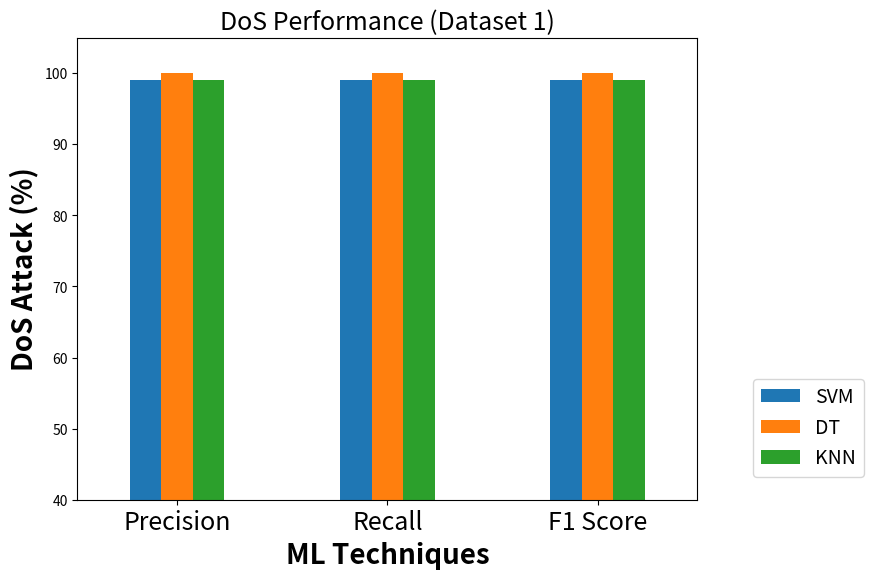
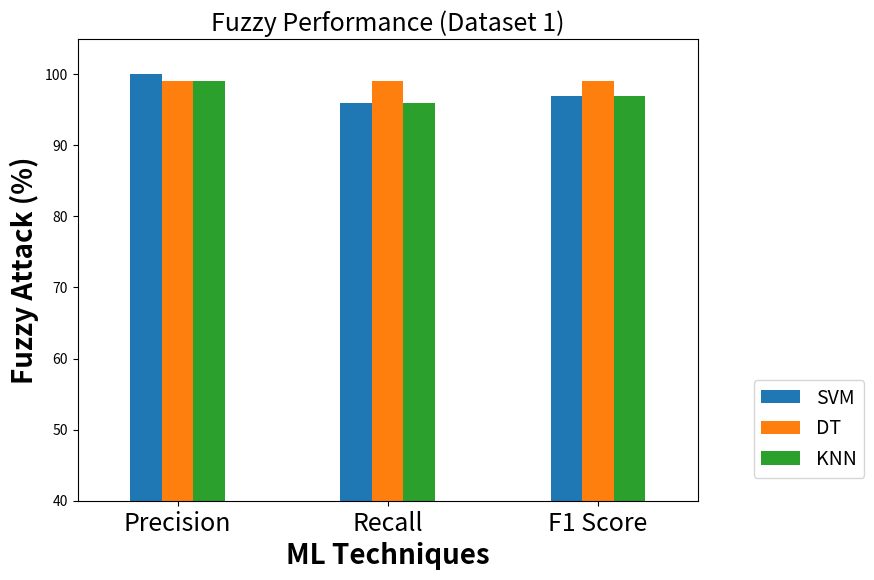
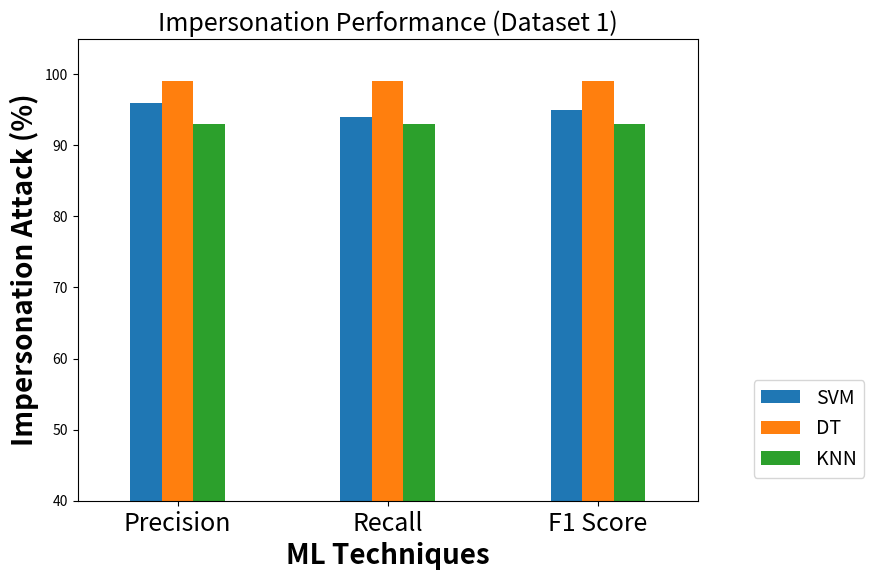
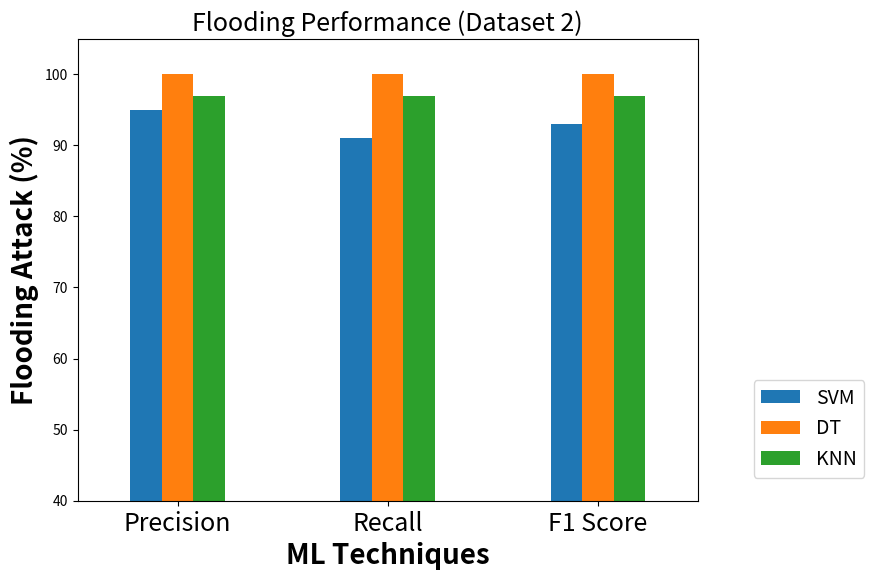
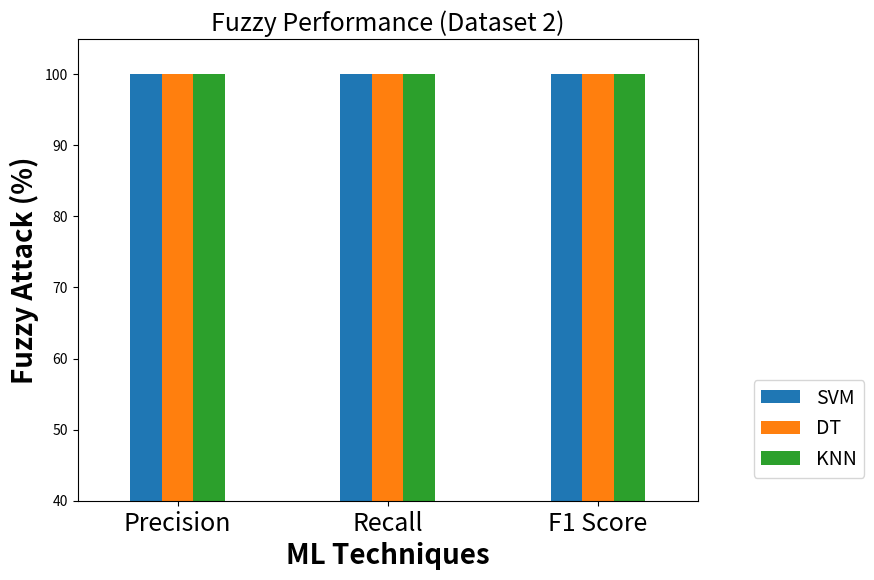
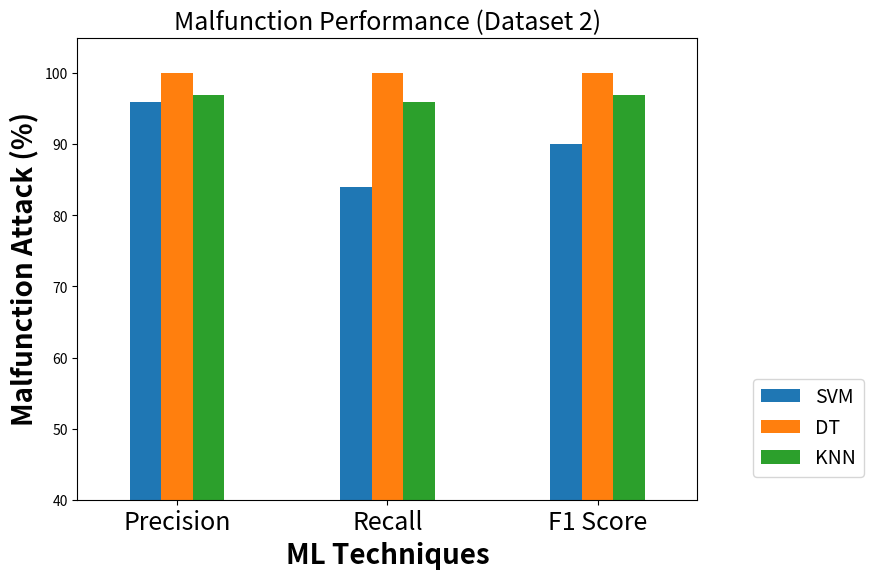
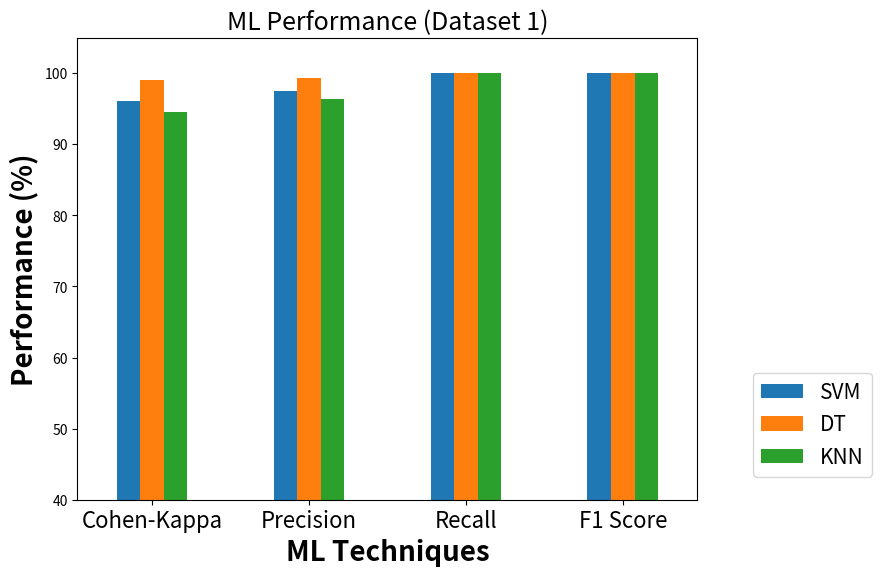
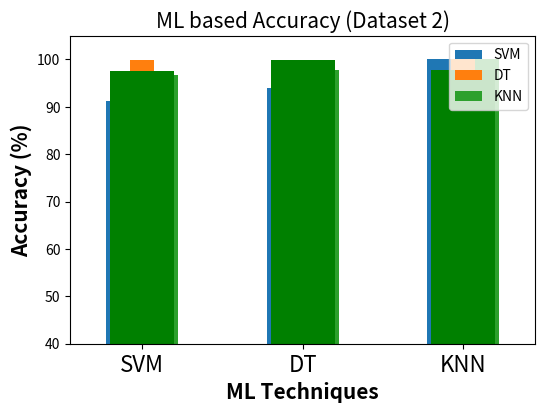

Here is the Python script that generated these plots, in order:
import numpy as np
import matplotlib.pyplot as plt

#Comparison of Performance evaluation metrics for DoS attacks (Dataset 1)

import pandas as pd
import matplotlib.pyplot as plt

plotdata = pd.DataFrame({

    "SVM":[99, 99, 99],

    "DT":[100, 100, 100],

    "KNN":[99, 99, 99]},

    index=["Precision", "Recall", "F1 Score"])

plotdata.plot(kind="bar",figsize=(8, 6), width=0.45)

#plt.title("FIFA ratings")
#plt.legend(loc="upper left")
plt.legend(fontsize = 14, loc=(1.09, 0.05))

plt.xticks(fontsize=18, rotation=0, horizontalalignment="center")

plt.xlabel("ML Techniques", fontweight ="bold", fontsize = 20)

plt.ylabel("DoS Attack (%)", fontweight ="bold", fontsize = 20)
plt.title("DoS Performance (Dataset 1)", fontsize = 18)
plt.ylim(40, 105)


#plt.xticks([r + barWidth for r in range(len(SVM))],
        #['Precision', 'Recall', 'F1 Score'])


#Comparison of Performance evaluation metrics for Fuzzy attacks (Dataset 1)

import pandas as pd
import matplotlib.pyplot as plt

plotdata = pd.DataFrame({

    "SVM":[100, 96, 97],

    "DT":[99, 99, 99],

    "KNN":[99, 96, 97]},

    index=["Precision", "Recall", "F1 Score"])
width = 1
plotdata.plot(kind="bar",figsize=(8, 6), width=0.45)

#plt.title("FIFA ratings")
#plt.legend(loc="upper left")
#plt.legend(fontsize = 8, loc=(0.8, 0.05))
plt.legend(fontsize = 14, loc=(1.09, 0.05))

plt.xticks(fontsize=18, rotation=0, horizontalalignment="center")

plt.xlabel("ML Techniques", fontweight ="bold", fontsize = 20)

plt.ylabel("Fuzzy Attack (%)", fontweight ="bold", fontsize = 20)
plt.title("Fuzzy Performance (Dataset 1)", fontsize = 18)
plt.ylim(40, 105)


#plt.xticks([r + barWidth for r in range(len(SVM))],
        #['Precision', 'Recall', 'F1 Score'])

#Comparison of Performance evaluation metrics for Impersonation attacks (Dataset 1)

import pandas as pd
import matplotlib.pyplot as plt

plotdata = pd.DataFrame({

    "SVM":[96, 94, 95],

    "DT":[99, 99, 99],

    "KNN":[93, 93, 93]},

    index=["Precision", "Recall", "F1 Score"])
width = 1
plotdata.plot(kind="bar",figsize=(8, 6), width=0.45)

#plt.title("FIFA ratings")
#plt.legend(loc="upper left")
#plt.legend(fontsize = 8, loc=(0.8, 0.05))
plt.legend(fontsize = 14, loc=(1.09, 0.05))

plt.xticks(fontsize=18, rotation=0, horizontalalignment="center")

plt.xlabel("ML Techniques", fontweight ="bold", fontsize = 20)

plt.ylabel("Impersonation Attack (%)", fontweight ="bold", fontsize =20)
plt.title("Impersonation Performance (Dataset 1)", fontsize = 18)
plt.ylim(40, 105)

#Comparison of Performance evaluation metrics for Flooding attacks (Dataset 2)

import pandas as pd
import matplotlib.pyplot as plt

plotdata = pd.DataFrame({

    "SVM":[95, 91, 93],

    "DT":[100, 100, 100],

    "KNN":[97, 97, 97]},

    index=["Precision", "Recall", "F1 Score"])
width = 1
plotdata.plot(kind="bar",figsize=(8, 6), width=0.45)

#plt.title("FIFA ratings")
#plt.legend(loc="upper left")
plt.legend(fontsize = 14, loc=(1.09, 0.05))

plt.xticks(fontsize=18, rotation=0, horizontalalignment="center")

plt.xlabel("ML Techniques", fontweight ="bold", fontsize = 20)

plt.ylabel("Flooding Attack (%)", fontweight ="bold", fontsize = 20)

plt.title("Flooding Performance (Dataset 2)", fontsize = 18)
plt.ylim(40, 105)


#plt.xticks([r + barWidth for r in range(len(SVM))],
        #['Precision', 'Recall', 'F1 Score'])

#Comparison of Performance evaluation metrics for Fuzzy attacks (Dataset 2)

import pandas as pd
import matplotlib.pyplot as plt

plotdata = pd.DataFrame({

    "SVM":[100, 100, 100],

    "DT":[100, 100, 100],

    "KNN":[100, 100, 100]},

    index=["Precision", "Recall", "F1 Score"])
width = 0.45
plotdata.plot(kind="bar",figsize=(8, 6), width=0.45)

#plt.title("FIFA ratings")
#plt.legend(loc="upper left")
plt.legend(fontsize = 14, loc=(1.09, 0.05))

plt.xticks(fontsize=18, rotation=0, horizontalalignment="center")

plt.xlabel("ML Techniques", fontweight ="bold", fontsize = 20)

plt.ylabel("Fuzzy Attack (%)", fontweight ="bold", fontsize = 20)
plt.title("Fuzzy Performance (Dataset 2)", fontsize = 18)
plt.ylim(40, 105)

#plt.xticks([r + barWidth for r in range(len(SVM))],
        #['Precision', 'Recall', 'F1 Score'])

#Comparison of Performance evaluation metrics for Malfunction attacks (Dataset 2)

import pandas as pd
import matplotlib.pyplot as plt

plotdata = pd.DataFrame({

    "SVM":[96, 84, 90],

    "DT":[100, 100, 100],

    "KNN":[97, 96, 97]},

    index=["Precision", "Recall", "F1 Score"])
width = 1
plotdata.plot(kind="bar",figsize=(8, 6), width=0.45)

#plt.title("FIFA ratings")
#plt.legend(loc="upper left")
plt.legend(fontsize = 14, loc=(1.09, 0.05))

plt.xticks(fontsize=18, rotation=0, horizontalalignment="center")

plt.xlabel("ML Techniques", fontweight ="bold", fontsize = 20)

plt.ylabel("Malfunction Attack (%)", fontweight ="bold", fontsize = 20)
plt.title("Malfunction Performance (Dataset 2)", fontsize = 18)
plt.ylim(40, 105)

#plt.xticks([r + barWidth for r in range(len(SVM))],
        #['Precision', 'Recall', 'F1 Score'])

#Performance comparison of Different ML techniques for Dataset 1

import pandas as pd
import matplotlib.pyplot as plt

plotdata = pd.DataFrame({

    "SVM":[96.1, 97.5, 100, 100],

    "DT":[99.0, 99.4, 100, 100],

    "KNN":[94.5, 96.4, 100, 100]},

    index=["Cohen-Kappa", "Precision", "Recall", "F1 Score"])
width = 0.25
plotdata.plot(kind="bar",figsize=(8, 6), width=0.45)

#plt.title("FIFA ratings")
#plt.legend(loc="upper left")
plt.legend(fontsize = 15, loc=(1.09, 0.05))

plt.xticks(fontsize=16, rotation=0, horizontalalignment="center")

plt.xlabel("ML Techniques", fontweight ="bold", fontsize = 20)

plt.ylabel("Performance (%)", fontweight ="bold", fontsize = 20)
plt.title("ML Performance (Dataset 1)", fontsize = 18)
plt.ylim(40, 105)

#plt.xticks([r + barWidth for r in range(len(SVM))],
        #['Precision', 'Recall', 'F1 Score'])

#Performance comparison of Different ML techniques for Dataset 2
import pandas as pd
import matplotlib.pyplot as plt


plotdata = pd.DataFrame({

    "SVM":[91.2, 93.9, 100, 100],

    "DT":[99.9, 99.9, 100, 100],

    "KNN":[96.8, 97.7, 100, 100]},

    index=["Cohen-Kappa", "Precision", "Recall", "F1 Score"])

pos = list(range(len(plotdata.index)))

width = 0.50 # the width of a bar

plotdata.plot(kind="bar",figsize=(8, 6), width=0.45)

#plt.title("FIFA ratings")
#plt.legend(loc="upper left")
plt.legend(fontsize = 14, loc=(1.09, 0.05))


plt.xticks(fontsize=16, rotation=0, horizontalalignment="center")

plt.xlabel("ML Techniques", fontweight ="bold", fontsize = 20)


plt.ylabel("Performance (%)", fontweight ="bold", fontsize = 20)
plt.title("ML Performance (Dataset 2)", fontsize = 18)
plt.ylim(40,105)


#plt.xticks([r + barWidth for r in range(len(SVM))],
        #['Precision', 'Recall', 'F1 Score'])

#Performance comparison of Different ML techniques for Dataset 1: Accuracy Comparison
# Create a sample dataframe with an text index

import pandas as pd
import matplotlib.pyplot as plt

plotdata = pd.DataFrame(
    {"Accuracy": [97.5, 99.4, 96.4]},
    index=["SVM", "DT", "KNN"])
# Plot a bar chart
#plotdata.plot(kind="barh")


#plotdata['pies'].plot(kind="barh", title="test")
plotdata['Accuracy'].plot(kind="bar", color=['green'], figsize=(6, 4), width=0.4)
#plt.title("Mince Pie Consumption Study Results")
plt.xticks(rotation=0, horizontalalignment="center")
plt.xlabel("ML Techniques", fontweight ="bold", fontsize = 15)
plt.ylabel("Accuracy (%)", fontweight ="bold", fontsize = 15)

plt.title("ML based Accuracy (Dataset 1)", fontsize = 15)
#plt.ylim(40, 105)

#Performance comparison of Different ML techniques for Dataset 2: Accuracy Comparison
# Create a sample dataframe with an text index

import pandas as pd
import matplotlib.pyplot as plt

plotdata = pd.DataFrame(
    {"Accuracy": [93.9, 99.9, 97.7]},
    index=["SVM", "DT", "KNN"])
# Plot a bar chart
#plotdata.plot(kind="barh")


#plotdata['pies'].plot(kind="barh", title="test")
plotdata['Accuracy'].plot(kind="bar", color=['green'], figsize=(6, 4), width=0.4)
#plt.title("Mince Pie Consumption Study Results")
plt.xticks(rotation=0, horizontalalignment="center")
plt.xlabel("ML Techniques", fontweight ="bold", fontsize = 15)
plt.ylabel("Accuracy (%)", fontweight ="bold", fontsize = 15)

plt.title("ML based Accuracy (Dataset 2)", fontsize = 15)
#plt.ylim(40, 105)